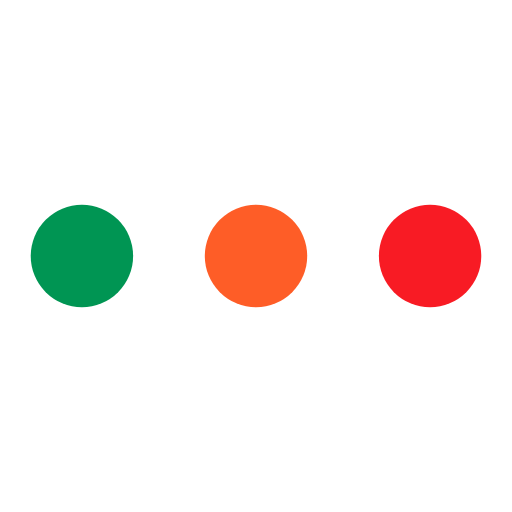
t = 0.00 s
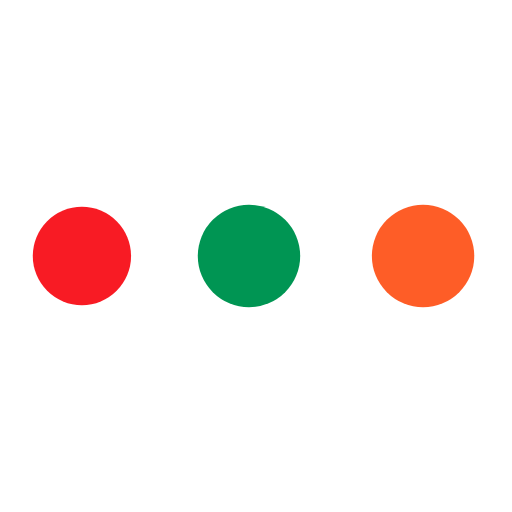
t = 0.28 s
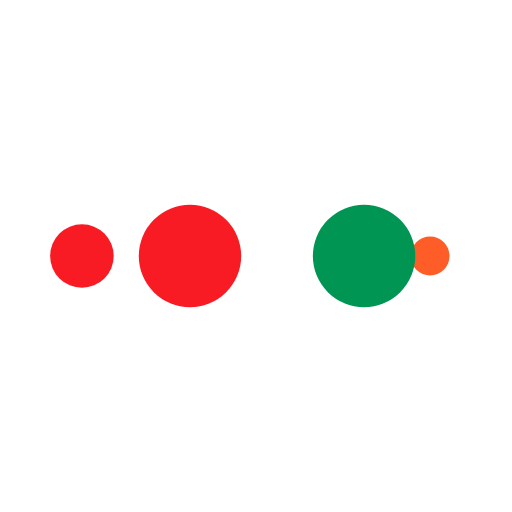
t = 0.47 s
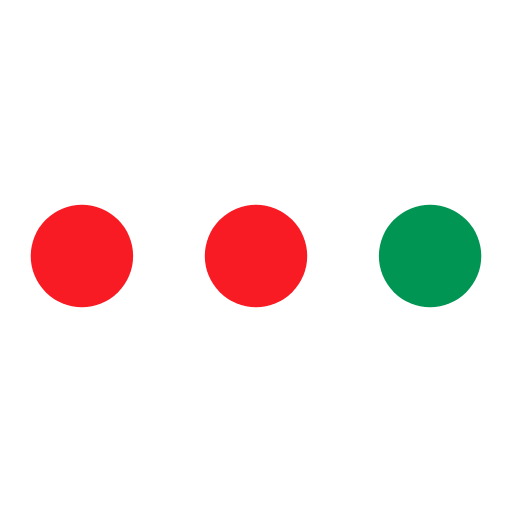
t = 0.75 s
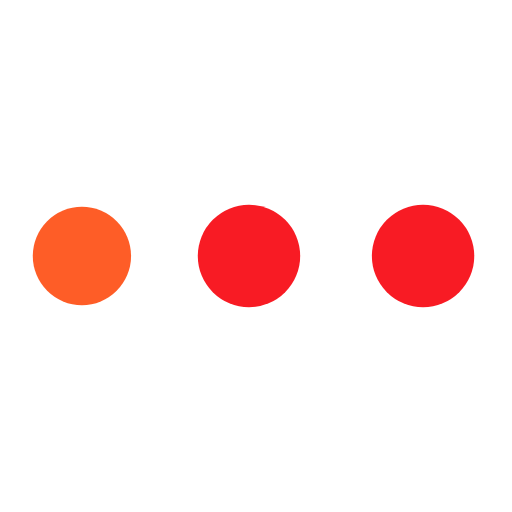
t = 1.03 s
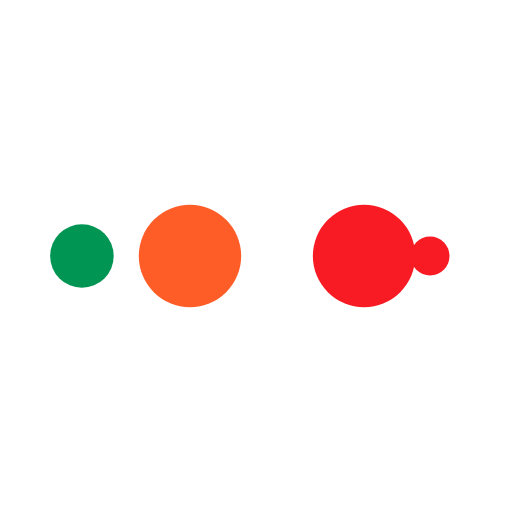
t = 1.22 s

The animated SVG that drew these frames (rendered in a browser with its animation timeline set to each time). Animation: 10 SMIL elements (animate=10); one cycle of 1.50 s, repeats indefinitely.

<svg width="40px" height="40px" xmlns="http://www.w3.org/2000/svg" viewBox="0 0 100 100" preserveAspectRatio="xMidYMid" class="lds-ellipsis" style="shape-rendering: auto; animation-play-state: running; animation-delay: 0s; background: none;"><!--circle(cx="16",cy="50",r="10")--><circle cx="84" cy="50" r="0" fill="#f81b24" style="animation-play-state: running; animation-delay: 0s;"><animate attributeName="r" values="10;0;0;0;0" keyTimes="0;0.25;0.5;0.75;1" keySplines="0 0.5 0.5 1;0 0.5 0.5 1;0 0.5 0.5 1;0 0.5 0.5 1" calcMode="spline" dur="1.5s" repeatCount="indefinite" begin="0s" style="animation-play-state: running; animation-delay: 0s;"></animate><animate attributeName="cx" values="84;84;84;84;84" keyTimes="0;0.25;0.5;0.75;1" keySplines="0 0.5 0.5 1;0 0.5 0.5 1;0 0.5 0.5 1;0 0.5 0.5 1" calcMode="spline" dur="1.5s" repeatCount="indefinite" begin="0s" style="animation-play-state: running; animation-delay: 0s;"></animate></circle><circle cx="84" cy="50" r="0.00446701" fill="#fe5d27" style="animation-play-state: running; animation-delay: 0s;"><animate attributeName="r" values="0;10;10;10;0" keyTimes="0;0.25;0.5;0.75;1" keySplines="0 0.5 0.5 1;0 0.5 0.5 1;0 0.5 0.5 1;0 0.5 0.5 1" calcMode="spline" dur="1.5s" repeatCount="indefinite" begin="-0.75s" style="animation-play-state: running; animation-delay: 0s;"></animate><animate attributeName="cx" values="16;16;50;84;84" keyTimes="0;0.25;0.5;0.75;1" keySplines="0 0.5 0.5 1;0 0.5 0.5 1;0 0.5 0.5 1;0 0.5 0.5 1" calcMode="spline" dur="1.5s" repeatCount="indefinite" begin="-0.75s" style="animation-play-state: running; animation-delay: 0s;"></animate></circle><circle cx="83.9848" cy="50" r="10" fill="#009553" style="animation-play-state: running; animation-delay: 0s;"><animate attributeName="r" values="0;10;10;10;0" keyTimes="0;0.25;0.5;0.75;1" keySplines="0 0.5 0.5 1;0 0.5 0.5 1;0 0.5 0.5 1;0 0.5 0.5 1" calcMode="spline" dur="1.5s" repeatCount="indefinite" begin="-0.375s" style="animation-play-state: running; animation-delay: 0s;"></animate><animate attributeName="cx" values="16;16;50;84;84" keyTimes="0;0.25;0.5;0.75;1" keySplines="0 0.5 0.5 1;0 0.5 0.5 1;0 0.5 0.5 1;0 0.5 0.5 1" calcMode="spline" dur="1.5s" repeatCount="indefinite" begin="-0.375s" style="animation-play-state: running; animation-delay: 0s;"></animate></circle><circle cx="49.9848" cy="50" r="10" fill="#f81b24" style="animation-play-state: running; animation-delay: 0s;"><animate attributeName="r" values="0;10;10;10;0" keyTimes="0;0.25;0.5;0.75;1" keySplines="0 0.5 0.5 1;0 0.5 0.5 1;0 0.5 0.5 1;0 0.5 0.5 1" calcMode="spline" dur="1.5s" repeatCount="indefinite" begin="0s" style="animation-play-state: running; animation-delay: 0s;"></animate><animate attributeName="cx" values="16;16;50;84;84" keyTimes="0;0.25;0.5;0.75;1" keySplines="0 0.5 0.5 1;0 0.5 0.5 1;0 0.5 0.5 1;0 0.5 0.5 1" calcMode="spline" dur="1.5s" repeatCount="indefinite" begin="0s" style="animation-play-state: running; animation-delay: 0s;"></animate></circle><circle cx="16" cy="50" r="9.99553" fill="#f81b24" style="animation-play-state: running; animation-delay: 0s;"><animate attributeName="r" values="0;0;10;10;10" keyTimes="0;0.25;0.5;0.75;1" keySplines="0 0.5 0.5 1;0 0.5 0.5 1;0 0.5 0.5 1;0 0.5 0.5 1" calcMode="spline" dur="1.5s" repeatCount="indefinite" begin="0s" style="animation-play-state: running; animation-delay: 0s;"></animate><animate attributeName="cx" values="16;16;16;50;84" keyTimes="0;0.25;0.5;0.75;1" keySplines="0 0.5 0.5 1;0 0.5 0.5 1;0 0.5 0.5 1;0 0.5 0.5 1" calcMode="spline" dur="1.5s" repeatCount="indefinite" begin="0s" style="animation-play-state: running; animation-delay: 0s;"></animate></circle></svg>
